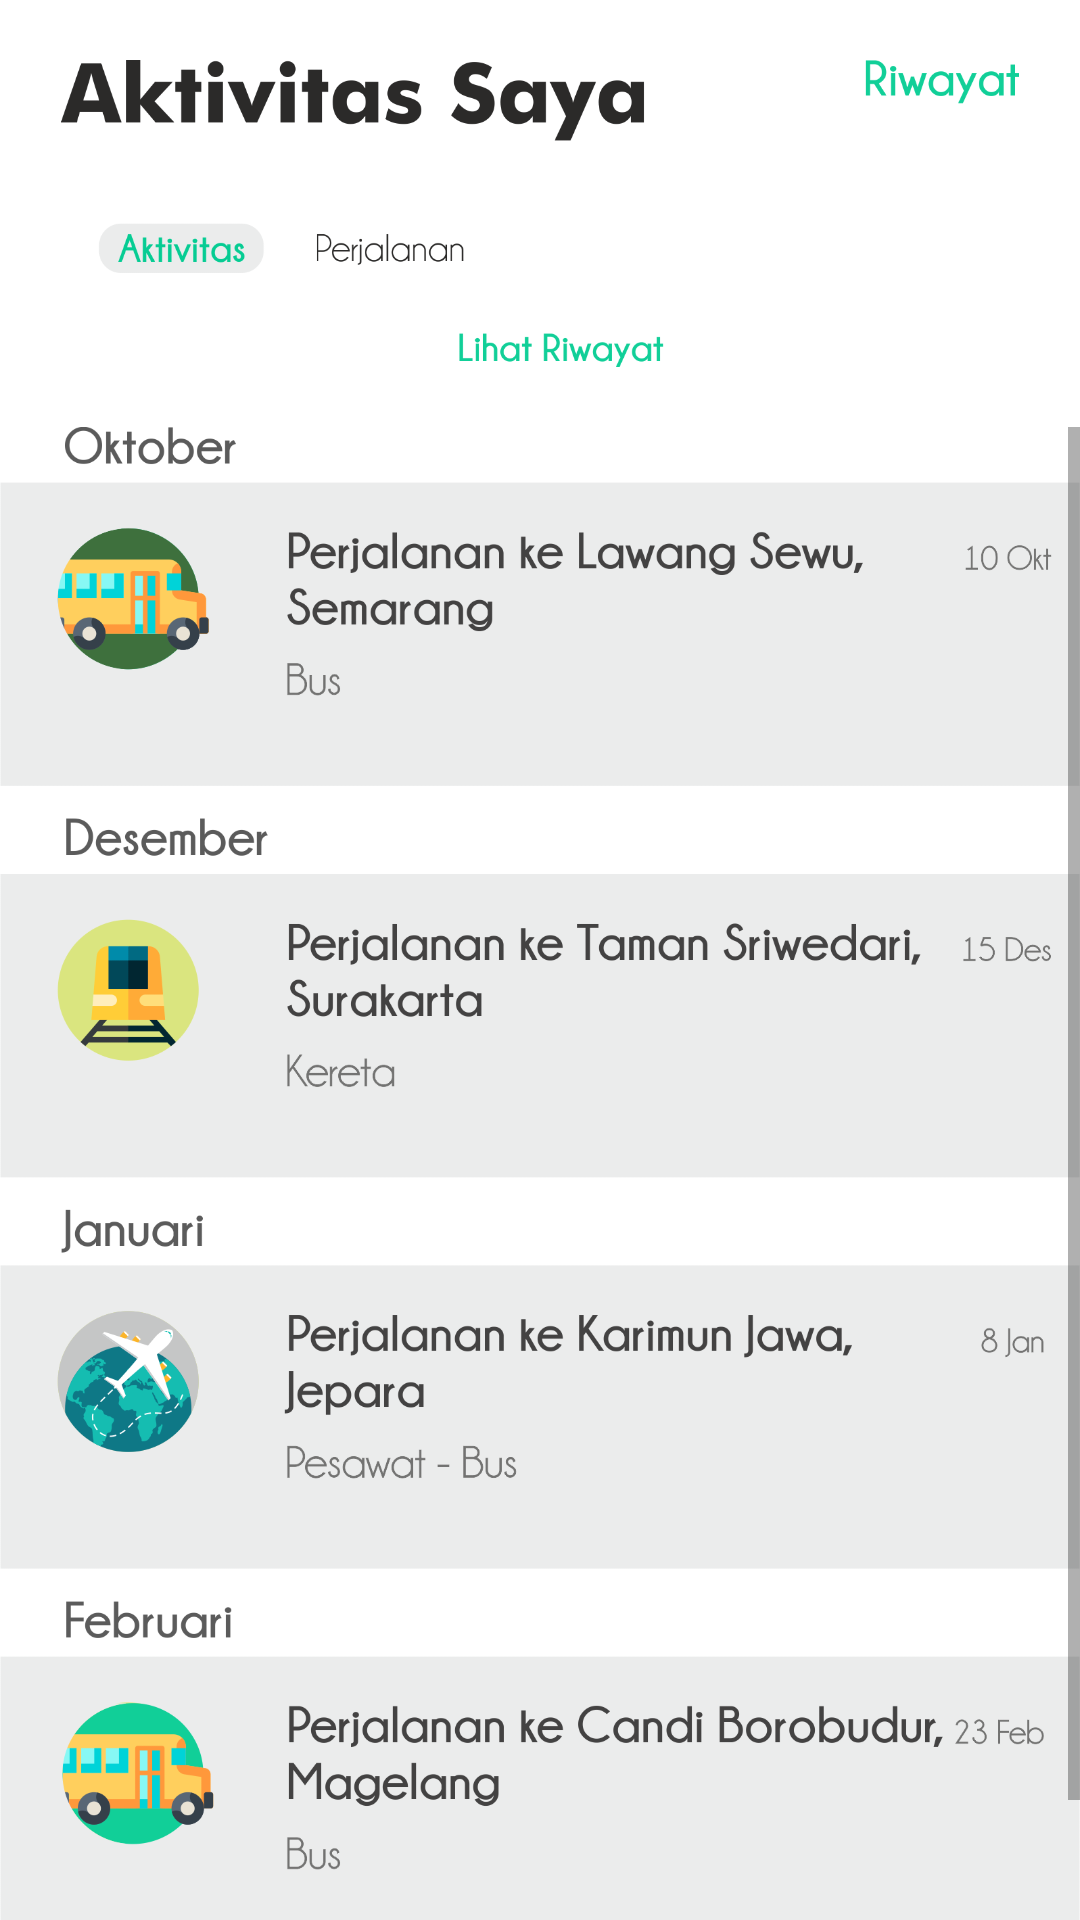

Write the Android layout XML for this screen, with the resource values it uses.
<!-- AndroidManifest.xml: application theme AppTheme.NoActionBar -->
<!-- res/layout/fragment_aktivitas.xml -->
<?xml version="1.0" encoding="utf-8"?>
<FrameLayout xmlns:android="http://schemas.android.com/apk/res/android"
    xmlns:tools="http://schemas.android.com/tools"
    android:layout_width="match_parent"
    android:layout_height="match_parent"
    android:background="@color/white"
    tools:context=".AktivitasFragment">

    
    <LinearLayout
        android:layout_width="match_parent"
        android:layout_height="match_parent"
        android:orientation="vertical">

        <ImageView
            android:layout_width="match_parent"
            android:layout_height="wrap_content"
            android:src="@drawable/aktivitas_saya_header"
            android:adjustViewBounds="true"
            android:padding="20dp"/>
        <ScrollView
            android:layout_width="match_parent"
            android:layout_height="match_parent">
            <LinearLayout
                android:layout_width="match_parent"
                android:layout_height="wrap_content"
                android:orientation="vertical">
                <ImageView
                    android:layout_width="match_parent"
                    android:layout_height="wrap_content"
                    android:src="@drawable/aktivitas_saya_list"
                    android:adjustViewBounds="true"
                    android:layout_marginBottom="30dp"/>
            </LinearLayout>
        </ScrollView>
    </LinearLayout>

</FrameLayout>
<!-- resources referenced by this layout -->
<resources>
  <color name="white">#ffffff</color>
  <!-- drawable aktivitas_saya_header: png bitmap (drawable, 52947 bytes) -->
  <!-- drawable aktivitas_saya_list: png bitmap (drawable, 232201 bytes) -->
  <style name="AppTheme.NoActionBar">
          <item name="windowActionBar">true</item>
          <item name="windowNoTitle">true</item>
          <item name="colorPrimaryDark">#394A3A</item>
      </style>
</resources>
